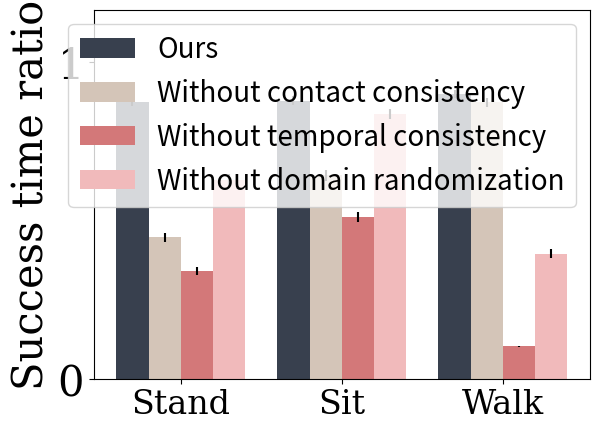

Python code for this plot:
import matplotlib.pyplot as plt
import numpy as np

N = 3
ours = (263.0, 263.85, 269.97)
our_err = (0.014 * 300, 0.014 * 300, 0.013 * 300)
contact = (134.46, 193.19, 262.25)
cotact_err = (0.015 * 300, 0.017 * 300, 0.014 * 300)
temporal = (102.5, 153.49, 31.33)
temporal_err = (0.012 * 300, 0.016 * 300, 0.002 * 300)
dr = (188.7, 250.975, 119.01)
dr_err = (0.018 * 300, 0.015 * 300, 0.014 * 300)

ind = np.arange(N) 
width = 0.2   
plt.bar(ind, ours, width, yerr = our_err, color = '#38404E',  label='Ours')
plt.bar(ind + width, contact, width, yerr = cotact_err,color = '#D4C5B8', label='Without contact consistency')
plt.bar(ind + 2 * width, temporal, width, yerr = temporal_err, color = '#D37879', label='Without temporal consistency')
plt.bar(ind + 3 * width, dr, width,  yerr = dr_err, color = '#F1BABB', label='Without domain randomization')

plt.ylim(0, 350)

plt.ylabel('Success time ratio', fontsize=30, fontfamily = 'serif')
# plt.ylim(300)
plt.xticks(ind + width * 3 /2, ('Stand', 'Sit', 'Walk'), fontsize=24, fontfamily = 'serif')
plt.yticks((0, 300), ('0', '1'), fontsize=30, fontfamily = 'serif')
plt.legend(fontsize=20, loc='best')
plt.show()